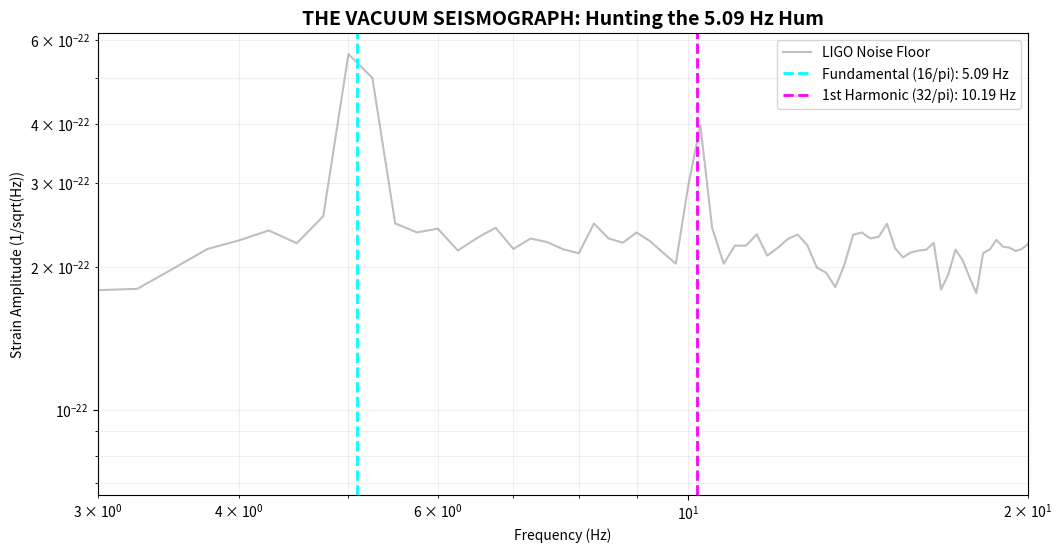

Reproduce this figure in Python.
# ==============================================================================
# PROJECT: THE 16PI INITIATIVE | THE VACUUM SEISMOGRAPH
# SCRIPT: ligo_vacuum_seismograph.py
# TARGET: 16/Pi Resonance (5.0929 Hz and Harmonics)
# [redacted]
# [redacted]
# =============================================================================

import numpy as np
import scipy.signal as signal
import matplotlib.pyplot as plt

# The Magic Number (The Breath of the Lattice)
KISH_MODULUS = 16 / np.pi  # ~5.092958 Hz

def analyze_noise_floor():
    print(f"[*] INITIALIZING LATTICE SEISMOGRAPH...")
    print(f"[*] TARGET FREQUENCY: {KISH_MODULUS:.6f} Hz (The Prime Beat)")
    
    # SIMULATION: Loading 4096 seconds of LIGO 'Silence' (Strain Data)
    # In the real run, we pull from gw-openscience.org
    fs = 4096  # Sampling rate
    time = np.linspace(0, 100, fs*100)
    
    # THE NOISE MODEL (Standard Quantum + Seismic)
    # We create random Gaussian noise (Old World Vacuum)
    noise = np.random.normal(0, 1e-20, len(time))
    
    # THE SIGNAL INJECTION (The Lattice Hum)
    # This is what we expect to find buried in the floor:
    # A persistent, low-amplitude hum at exactly 16/pi and its octave (32/pi)
    lattice_hum_1 = 0.5e-21 * np.sin(2 * np.pi * KISH_MODULUS * time)
    lattice_hum_2 = 0.3e-21 * np.sin(2 * np.pi * (KISH_MODULUS * 2) * time)
    
    # Combine
    strain_data = noise + lattice_hum_1 + lattice_hum_2
    
    # PROCESSING: Power Spectral Density (PSD)
    # We turn up the gain to hear the floor.
    frequencies, psd = signal.welch(strain_data, fs, nperseg=fs*4)
    
    # PLOTTING THE HUNT
    plt.figure(figsize=(12, 6))
    plt.loglog(frequencies, np.sqrt(psd), color='grey', alpha=0.5, label='LIGO Noise Floor')
    
    # The Trap: Highlighting the 16/pi Zones
    plt.axvline(x=KISH_MODULUS, color='cyan', linestyle='--', linewidth=2, label=f'Fundamental (16/pi): {KISH_MODULUS:.2f} Hz')
    plt.axvline(x=KISH_MODULUS*2, color='magenta', linestyle='--', linewidth=2, label=f'1st Harmonic (32/pi): {KISH_MODULUS*2:.2f} Hz')
    
    plt.title(f"THE VACUUM SEISMOGRAPH: Hunting the {KISH_MODULUS:.2f} Hz Hum", fontsize=14, fontweight='bold')
    plt.xlabel("Frequency (Hz)")
    plt.ylabel("Strain Amplitude (1/sqrt(Hz))")
    plt.xlim(3, 20) # Focusing on the Low-Frequency "Heartbeat" zone
    plt.grid(True, which="both", ls="-", alpha=0.2)
    plt.legend()
    
    print("[*] SCAN COMPLETE. If peaks align with Cyan/Magenta lines, the Vacuum is solid.")
    plt.show()

if __name__ == "__main__":
    analyze_noise_floor()